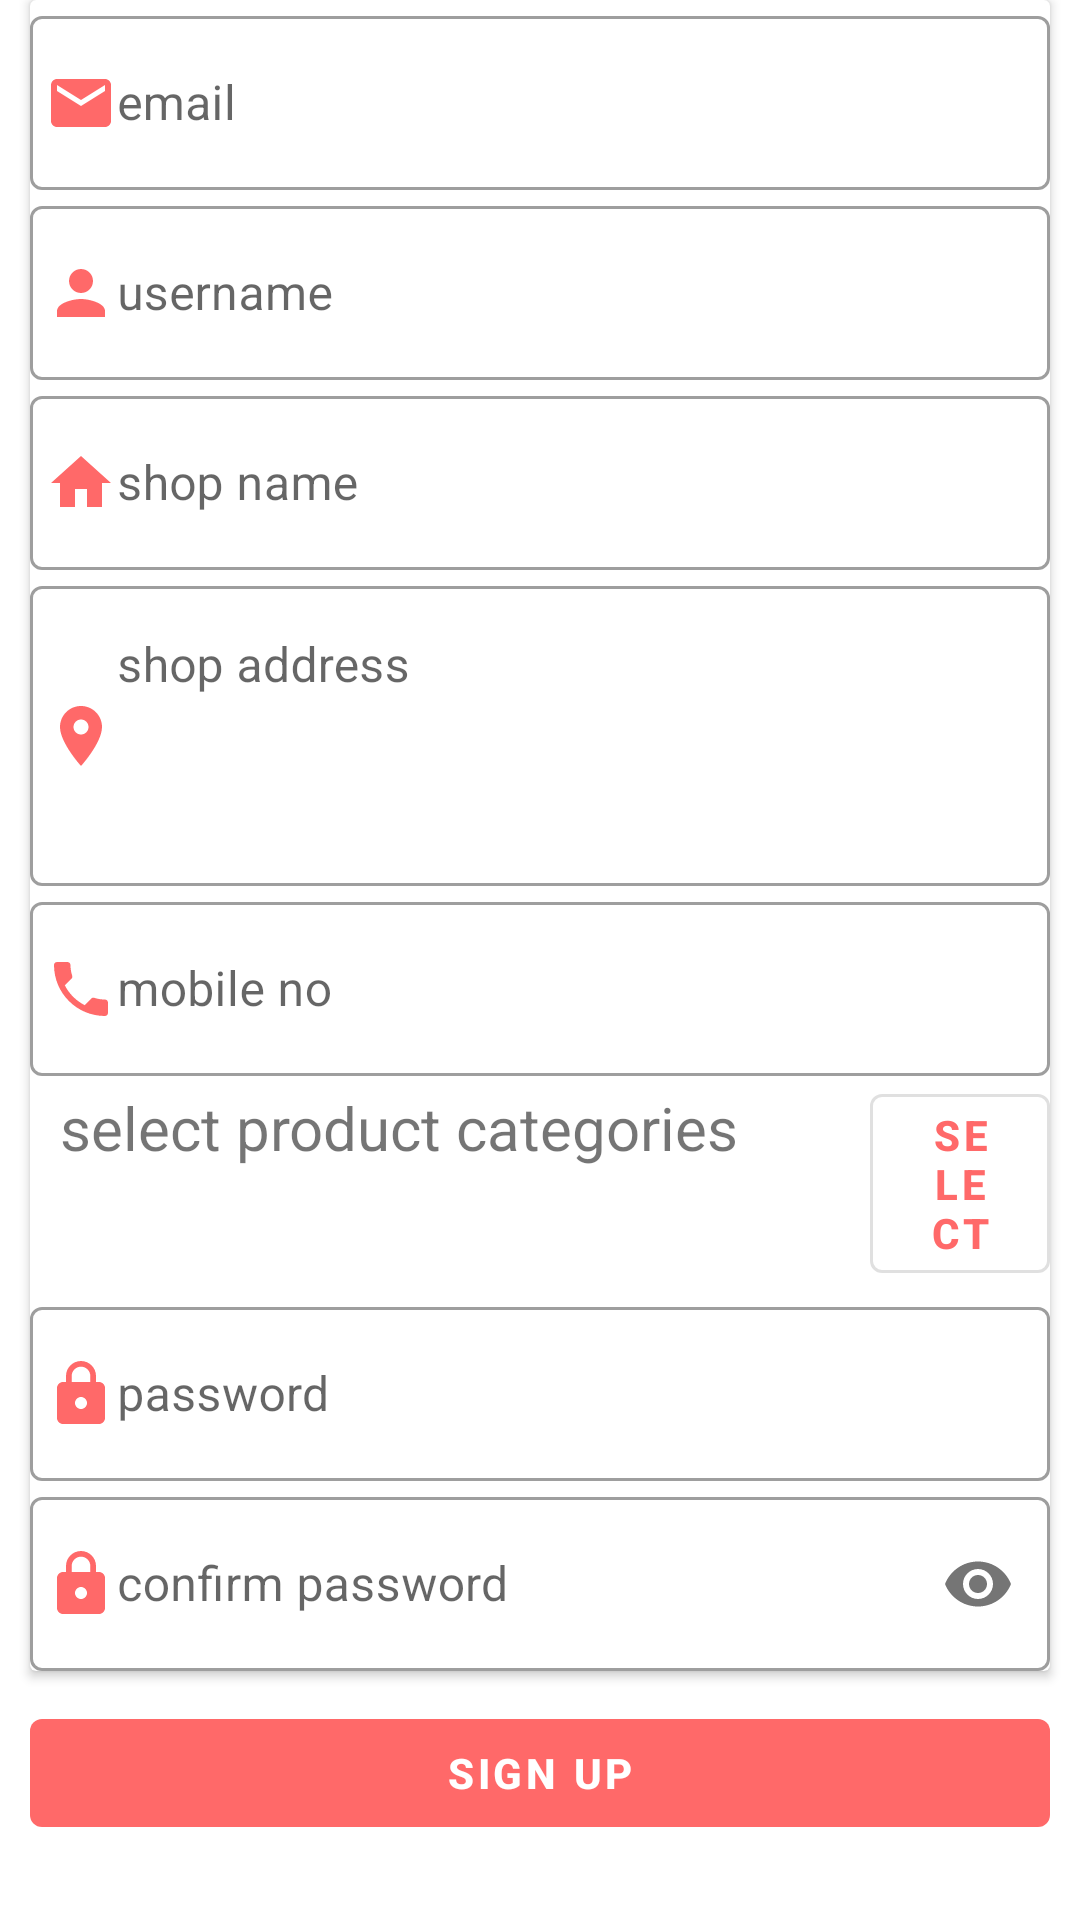

Write the Android layout XML for this screen, with the resource values it uses.
<!-- AndroidManifest.xml: application theme AppTheme -->
<!-- res/layout/seller_signup_fragment.xml -->
<?xml version="1.0" encoding="utf-8"?>
<LinearLayout xmlns:android="http://schemas.android.com/apk/res/android"
    android:layout_width="match_parent"
    android:layout_height="wrap_content"
    android:orientation="vertical"
    xmlns:app="http://schemas.android.com/apk/res-auto"
    >

    <androidx.cardview.widget.CardView
        android:layout_width="match_parent"
        android:layout_height="wrap_content"
        android:layout_marginLeft="10dp"
        android:layout_marginRight="10dp"
        android:id="@+id/signup_card"
        >
        <LinearLayout
            android:layout_width="match_parent"
            android:layout_height="match_parent"
            android:orientation="vertical">
            <com.google.android.material.textfield.TextInputLayout
                android:layout_width="match_parent"
                android:layout_height="wrap_content"
                style="@style/Widget.MaterialComponents.TextInputLayout.OutlinedBox">
                <com.google.android.material.textfield.TextInputEditText
                    android:layout_width="match_parent"
                    android:layout_height="wrap_content"
                    android:hint="email"
                    android:id="@+id/seller_signup_email"
                    android:inputType="textEmailAddress"
                    android:drawableStart="@drawable/ic_email"
                    android:drawableLeft="@drawable/ic_email"
                    android:paddingLeft="5dp"
                    />
            </com.google.android.material.textfield.TextInputLayout>
            <com.google.android.material.textfield.TextInputLayout
                android:layout_width="match_parent"
                android:layout_height="wrap_content"
                style="@style/Widget.MaterialComponents.TextInputLayout.OutlinedBox">
                <com.google.android.material.textfield.TextInputEditText
                    android:layout_width="match_parent"
                    android:layout_height="wrap_content"
                    android:hint="username"
                    android:id="@+id/seller_signup_username"
                    android:drawableStart="@drawable/ic_user"
                    android:drawableLeft="@drawable/ic_user"
                    android:paddingLeft="5dp"
                    android:singleLine="true"
                    />
            </com.google.android.material.textfield.TextInputLayout>
            <com.google.android.material.textfield.TextInputLayout
                android:layout_width="match_parent"
                android:layout_height="wrap_content"
                style="@style/Widget.MaterialComponents.TextInputLayout.OutlinedBox">
                <com.google.android.material.textfield.TextInputEditText
                    android:layout_width="match_parent"
                    android:layout_height="wrap_content"
                    android:hint="shop name"
                    android:id="@+id/seller_signup_shopname"
                    android:drawableStart="@drawable/ic_home"
                    android:drawableLeft="@drawable/ic_home"
                    android:paddingLeft="5dp"
                    android:singleLine="true"
                    />
            </com.google.android.material.textfield.TextInputLayout>
            <com.google.android.material.textfield.TextInputLayout
                android:layout_width="match_parent"
                android:layout_height="wrap_content"
                style="@style/Widget.MaterialComponents.TextInputLayout.OutlinedBox">
                <com.google.android.material.textfield.TextInputEditText
                    android:layout_width="match_parent"
                    android:layout_height="100dp"
                    android:hint="shop address"
                    android:id="@+id/seller__location"
                    android:drawableStart="@drawable/ic_location"
                    android:drawableLeft="@drawable/ic_location"
                    android:paddingLeft="5dp"
                    android:gravity="start"

                    />
            </com.google.android.material.textfield.TextInputLayout>
            <ProgressBar
                android:layout_width="wrap_content"
                android:layout_height="wrap_content"
                android:indeterminateTint="@color/bottom_orange"
                android:layout_gravity="center_horizontal"
                android:visibility="gone"
                android:id="@+id/seller_signup_progress"/>
            <com.google.android.material.textfield.TextInputLayout
                android:layout_width="match_parent"
                android:layout_height="wrap_content"
                style="@style/Widget.MaterialComponents.TextInputLayout.OutlinedBox">
                <com.google.android.material.textfield.TextInputEditText
                    android:layout_width="match_parent"
                    android:layout_height="wrap_content"
                    android:hint="mobile no"
                    android:id="@+id/signup_seller_phoneno"
                    android:drawableStart="@drawable/ic_phone"
                    android:drawableLeft="@drawable/ic_phone"
                    android:paddingLeft="5dp"
                    android:inputType="phone"
                    />
            </com.google.android.material.textfield.TextInputLayout>
          <LinearLayout
              android:layout_width="match_parent"
              android:layout_height="wrap_content"
              android:orientation="horizontal">
              <TextView
                  android:layout_width="250dp"
                  android:layout_height="wrap_content"
                  android:text="select product categories"
                  android:textSize="20dp"
                  android:layout_marginLeft="10dp"
                  android:id="@+id/select_category_txt"
                  android:maxLines="1"
                  android:ellipsize="end"
                  />
              <com.google.android.material.button.MaterialButton
                  android:layout_width="wrap_content"
                  android:layout_height="wrap_content"
                  style="@style/Widget.Button2"
                  android:text="select"
                  android:textColor="@color/bottom_orange"
                  android:textStyle="bold"
                  android:layout_marginLeft="20dp"
                  app:rippleColor="@color/bottom_orange"
                  android:id="@+id/select_category_btn"
                  />

          </LinearLayout>
            <com.google.android.material.textfield.TextInputLayout
                android:layout_width="match_parent"
                android:layout_height="wrap_content"
                style="@style/Widget.MaterialComponents.TextInputLayout.OutlinedBox"
                >
                <com.google.android.material.textfield.TextInputEditText
                    android:layout_width="match_parent"
                    android:layout_height="wrap_content"
                    android:hint="password"
                    android:id="@+id/seller_signup_password"
                    android:drawableStart="@drawable/ic_password"
                    android:drawableLeft="@drawable/ic_password"
                    android:paddingLeft="5dp"
                    android:inputType="textPassword"

                    />
            </com.google.android.material.textfield.TextInputLayout>
            <com.google.android.material.textfield.TextInputLayout
                android:layout_width="match_parent"
                android:layout_height="wrap_content"
                style="@style/Widget.MaterialComponents.TextInputLayout.OutlinedBox"
                app:passwordToggleEnabled="true">
                <com.google.android.material.textfield.TextInputEditText
                    android:layout_width="match_parent"
                    android:layout_height="wrap_content"
                    android:hint="confirm password"
                    android:id="@+id/seller_signup_c_password"
                    android:drawableStart="@drawable/ic_password"
                    android:drawableLeft="@drawable/ic_password"
                    android:paddingLeft="5dp"
                    android:inputType="textPassword"

                    />
            </com.google.android.material.textfield.TextInputLayout>

        </LinearLayout>
    </androidx.cardview.widget.CardView>
    <com.google.android.material.button.MaterialButton
        android:layout_width="match_parent"
        android:layout_height="wrap_content"
        android:layout_below="@id/signup_card"
        android:layout_margin="10dp"
        android:text="SIGN UP"
        style="@style/Widget.Button"
        android:textColor="#fff"
        android:textStyle="bold"
        android:id="@+id/seller_signup_btn"
        />




</LinearLayout>
<!-- resources referenced by this layout -->
<resources>
  <color name="bottom_orange">#FF6969</color>
  <!-- drawable ic_email (drawable) -->
  <vector xmlns:android="http://schemas.android.com/apk/res/android"
          android:width="24dp"
          android:height="24dp"
          android:viewportWidth="24.0"
          android:viewportHeight="24.0">
      <path
          android:fillColor="#FF6969"
          android:pathData="M20,4L4,4c-1.1,0 -1.99,0.9 -1.99,2L2,18c0,1.1 0.9,2 2,2h16c1.1,0 2,-0.9 2,-2L22,6c0,-1.1 -0.9,-2 -2,-2zM20,8l-8,5 -8,-5L4,6l8,5 8,-5v2z"/>
  </vector>
  <!-- drawable ic_home (drawable) -->
  <vector android:height="24dp" android:tint="#FF6969"
      android:viewportHeight="24.0" android:viewportWidth="24.0"
      android:width="24dp" xmlns:android="http://schemas.android.com/apk/res/android">
      <path android:fillColor="#FF000000" android:pathData="M10,20v-6h4v6h5v-8h3L12,3 2,12h3v8z"/>
  </vector>
  <!-- drawable ic_location (drawable) -->
  <vector android:height="24dp" android:tint="#FF6969"
      android:viewportHeight="24.0" android:viewportWidth="24.0"
      android:width="24dp" xmlns:android="http://schemas.android.com/apk/res/android">
      <path android:fillColor="#FF000000" android:pathData="M12,2C8.13,2 5,5.13 5,9c0,5.25 7,13 7,13s7,-7.75 7,-13c0,-3.87 -3.13,-7 -7,-7zM12,11.5c-1.38,0 -2.5,-1.12 -2.5,-2.5s1.12,-2.5 2.5,-2.5 2.5,1.12 2.5,2.5 -1.12,2.5 -2.5,2.5z"/>
  </vector>
  <!-- drawable ic_password (drawable) -->
  <vector android:height="24dp" android:tint="#FF6969"
      android:viewportHeight="24.0" android:viewportWidth="24.0"
      android:width="24dp" xmlns:android="http://schemas.android.com/apk/res/android">
      <path android:fillColor="#FF000000" android:pathData="M18,8h-1L17,6c0,-2.76 -2.24,-5 -5,-5S7,3.24 7,6v2L6,8c-1.1,0 -2,0.9 -2,2v10c0,1.1 0.9,2 2,2h12c1.1,0 2,-0.9 2,-2L20,10c0,-1.1 -0.9,-2 -2,-2zM12,17c-1.1,0 -2,-0.9 -2,-2s0.9,-2 2,-2 2,0.9 2,2 -0.9,2 -2,2zM15.1,8L8.9,8L8.9,6c0,-1.71 1.39,-3.1 3.1,-3.1 1.71,0 3.1,1.39 3.1,3.1v2z"/>
  </vector>
  <!-- drawable ic_phone (drawable) -->
  <vector android:height="24dp" android:tint="#FF6969"
      android:viewportHeight="24.0" android:viewportWidth="24.0"
      android:width="24dp" xmlns:android="http://schemas.android.com/apk/res/android">
      <path android:fillColor="#FF000000" android:pathData="M6.62,10.79c1.44,2.83 3.76,5.14 6.59,6.59l2.2,-2.2c0.27,-0.27 0.67,-0.36 1.02,-0.24 1.12,0.37 2.33,0.57 3.57,0.57 0.55,0 1,0.45 1,1V20c0,0.55 -0.45,1 -1,1 -9.39,0 -17,-7.61 -17,-17 0,-0.55 0.45,-1 1,-1h3.5c0.55,0 1,0.45 1,1 0,1.25 0.2,2.45 0.57,3.57 0.11,0.35 0.03,0.74 -0.25,1.02l-2.2,2.2z"/>
  </vector>
  <!-- drawable ic_user (drawable) -->
  <vector android:height="24dp" android:tint="#FF6969"
      android:viewportHeight="24.0" android:viewportWidth="24.0"
      android:width="24dp" xmlns:android="http://schemas.android.com/apk/res/android">
      <path android:fillColor="#FF000000" android:pathData="M12,12c2.21,0 4,-1.79 4,-4s-1.79,-4 -4,-4 -4,1.79 -4,4 1.79,4 4,4zM12,14c-2.67,0 -8,1.34 -8,4v2h16v-2c0,-2.66 -5.33,-4 -8,-4z"/>
  </vector>
  <style name="Widget.Button" parent="Widget.MaterialComponents.Button.TextButton.Dialog">
          <item name="backgroundTint">@color/bottom_orange</item>
      </style>
  <style name="Widget.Button2" parent="Widget.MaterialComponents.Button.OutlinedButton">
  
      </style>
  <style name="AppTheme" parent="Theme.MaterialComponents.Light.NoActionBar">
          
          <item name="colorPrimary">@color/colorPrimary</item>
          <item name="colorPrimaryDark">#fff</item>
          <item name="colorAccent">#000</item>
      </style>
  <color name="colorPrimary">#008577</color>
</resources>
